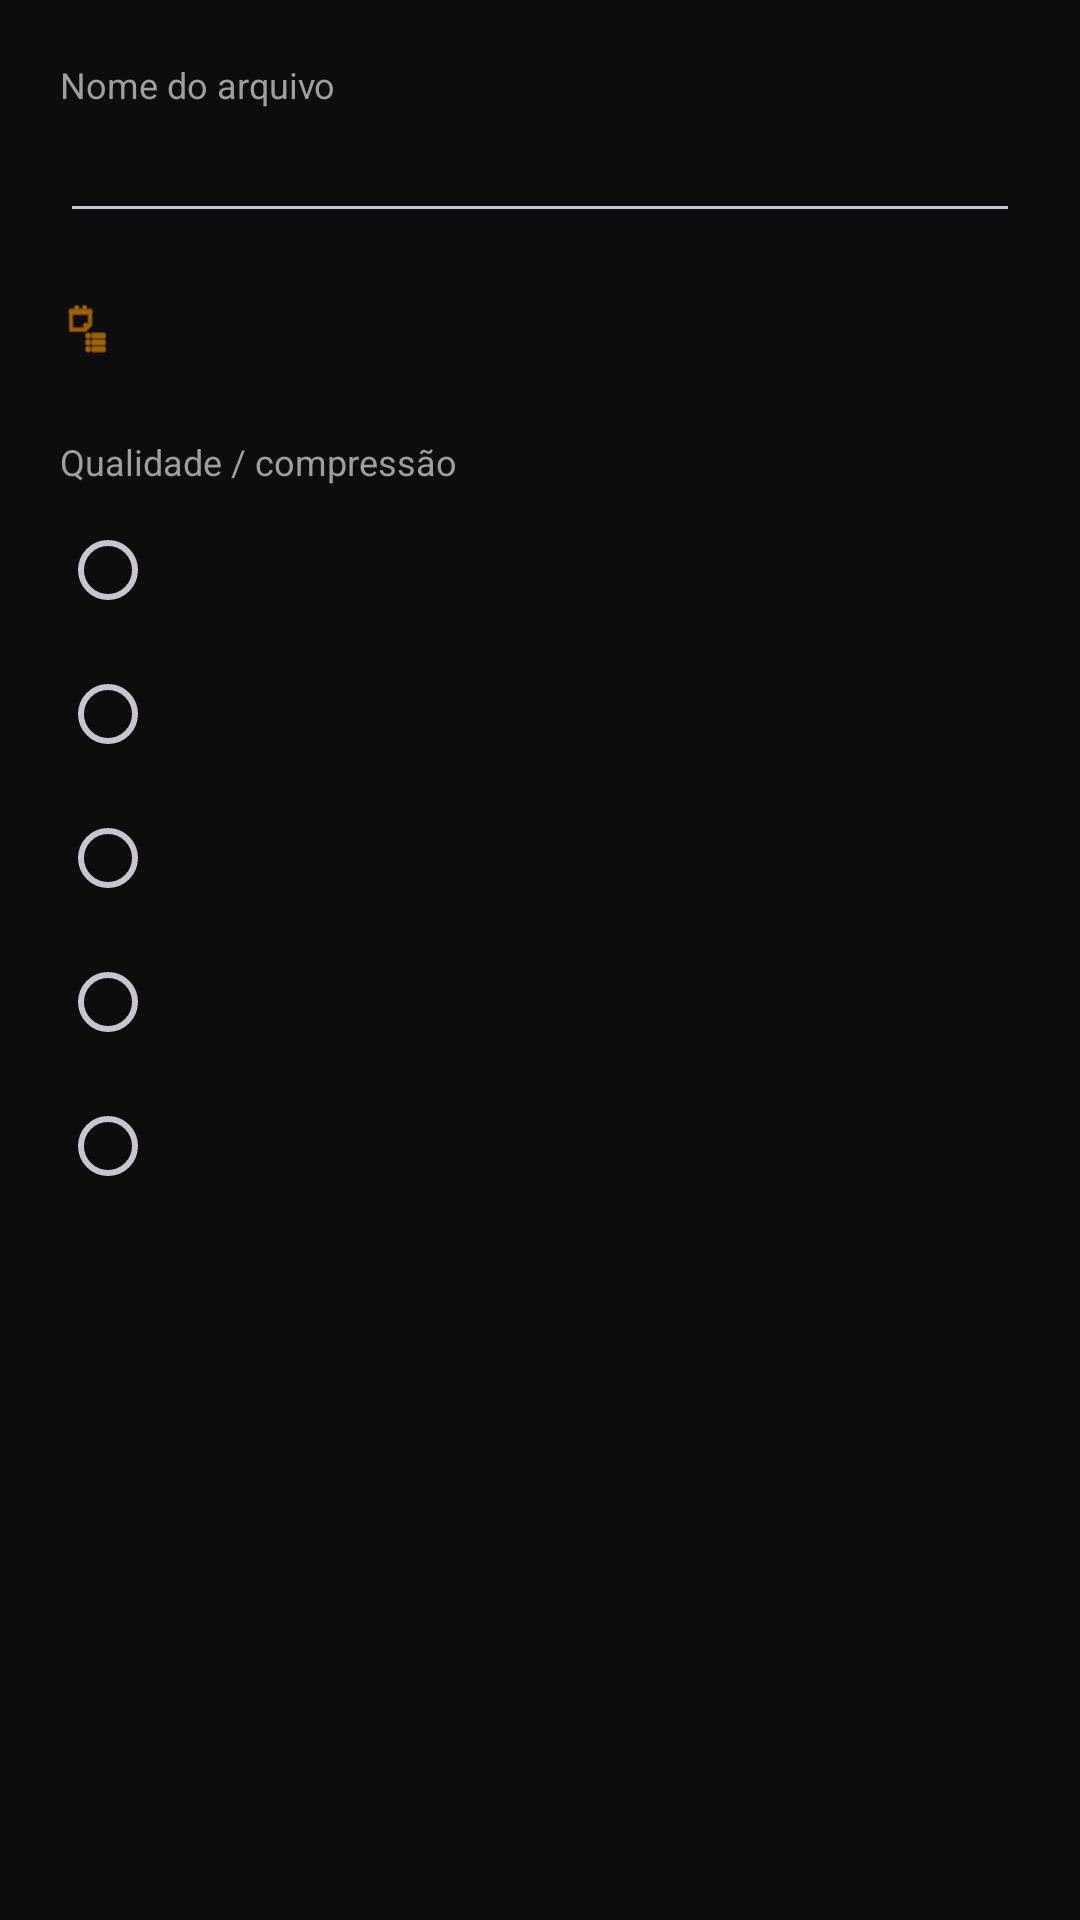

Layout XML and referenced resources for this Android screen:
<!-- AndroidManifest.xml: application theme Theme.Horizon -->
<!-- res/layout/dialog_download.xml -->
<?xml version="1.0" encoding="utf-8"?>
<ScrollView xmlns:android="http://schemas.android.com/apk/res/android"
    xmlns:app="http://schemas.android.com/apk/res-auto"
    android:layout_width="match_parent"
    android:layout_height="wrap_content">

    <LinearLayout
        android:layout_width="match_parent"
        android:layout_height="wrap_content"
        android:orientation="vertical"
        android:padding="20dp">

        <TextView
            android:layout_width="wrap_content"
            android:layout_height="wrap_content"
            android:text="@string/file_name"
            android:textColor="@color/text_secondary"
            android:textSize="12sp" />

        <EditText
            android:id="@+id/name"
            android:layout_width="match_parent"
            android:layout_height="wrap_content"
            android:inputType="textNoSuggestions"
            android:maxLines="2"
            android:textColor="@color/text_primary" />

        <com.google.android.material.button.MaterialButton
            android:id="@+id/folderBtn"
            style="@style/Widget.Material3.Button.TextButton.Icon"
            android:layout_width="wrap_content"
            android:layout_height="wrap_content"
            android:layout_marginTop="8dp"
            android:paddingStart="0dp"
            android:textColor="@color/accent"
            app:icon="@android:drawable/ic_menu_agenda"
            app:iconTint="@color/accent" />

        <TextView
            android:layout_width="wrap_content"
            android:layout_height="wrap_content"
            android:layout_marginTop="12dp"
            android:text="@string/choose_quality"
            android:textColor="@color/text_secondary"
            android:textSize="12sp" />

        <RadioGroup
            android:id="@+id/quality"
            android:layout_width="match_parent"
            android:layout_height="wrap_content"
            android:layout_marginTop="4dp">

            <RadioButton android:id="@+id/qOriginal" android:layout_width="match_parent" android:layout_height="wrap_content" android:buttonTint="@color/accent" android:textColor="@color/text_primary" />
            <RadioButton android:id="@+id/q720" android:layout_width="match_parent" android:layout_height="wrap_content" android:buttonTint="@color/accent" android:textColor="@color/text_primary" />
            <RadioButton android:id="@+id/q480" android:layout_width="match_parent" android:layout_height="wrap_content" android:buttonTint="@color/accent" android:textColor="@color/text_primary" />
            <RadioButton android:id="@+id/qCompress" android:layout_width="match_parent" android:layout_height="wrap_content" android:buttonTint="@color/accent" android:textColor="@color/text_primary" />
            <RadioButton android:id="@+id/qAudio" android:layout_width="match_parent" android:layout_height="wrap_content" android:buttonTint="@color/accent" android:textColor="@color/text_primary" />
        </RadioGroup>
    </LinearLayout>
</ScrollView>
<!-- resources referenced by this layout -->
<resources>
  <color name="accent">#FF9800</color>
  <color name="text_primary">#FFFFFF</color>
  <color name="text_secondary">#9E9E9E</color>
  <string name="choose_quality">Qualidade / compressão</string>
  <string name="file_name">Nome do arquivo</string>
  <style name="Theme.Horizon" parent="Theme.Material3.Dark.NoActionBar">
          <item name="android:windowBackground">@color/bg</item>
          <item name="colorPrimary">@color/accent</item>
          <item name="colorOnPrimary">#000000</item>
          <item name="colorSurface">@color/surface</item>
          <item name="android:statusBarColor">@color/bg</item>
          <item name="android:navigationBarColor">@color/bg</item>
      </style>
  <color name="bg">#0D0D0D</color>
  <color name="surface">#1A1A1A</color>
</resources>
